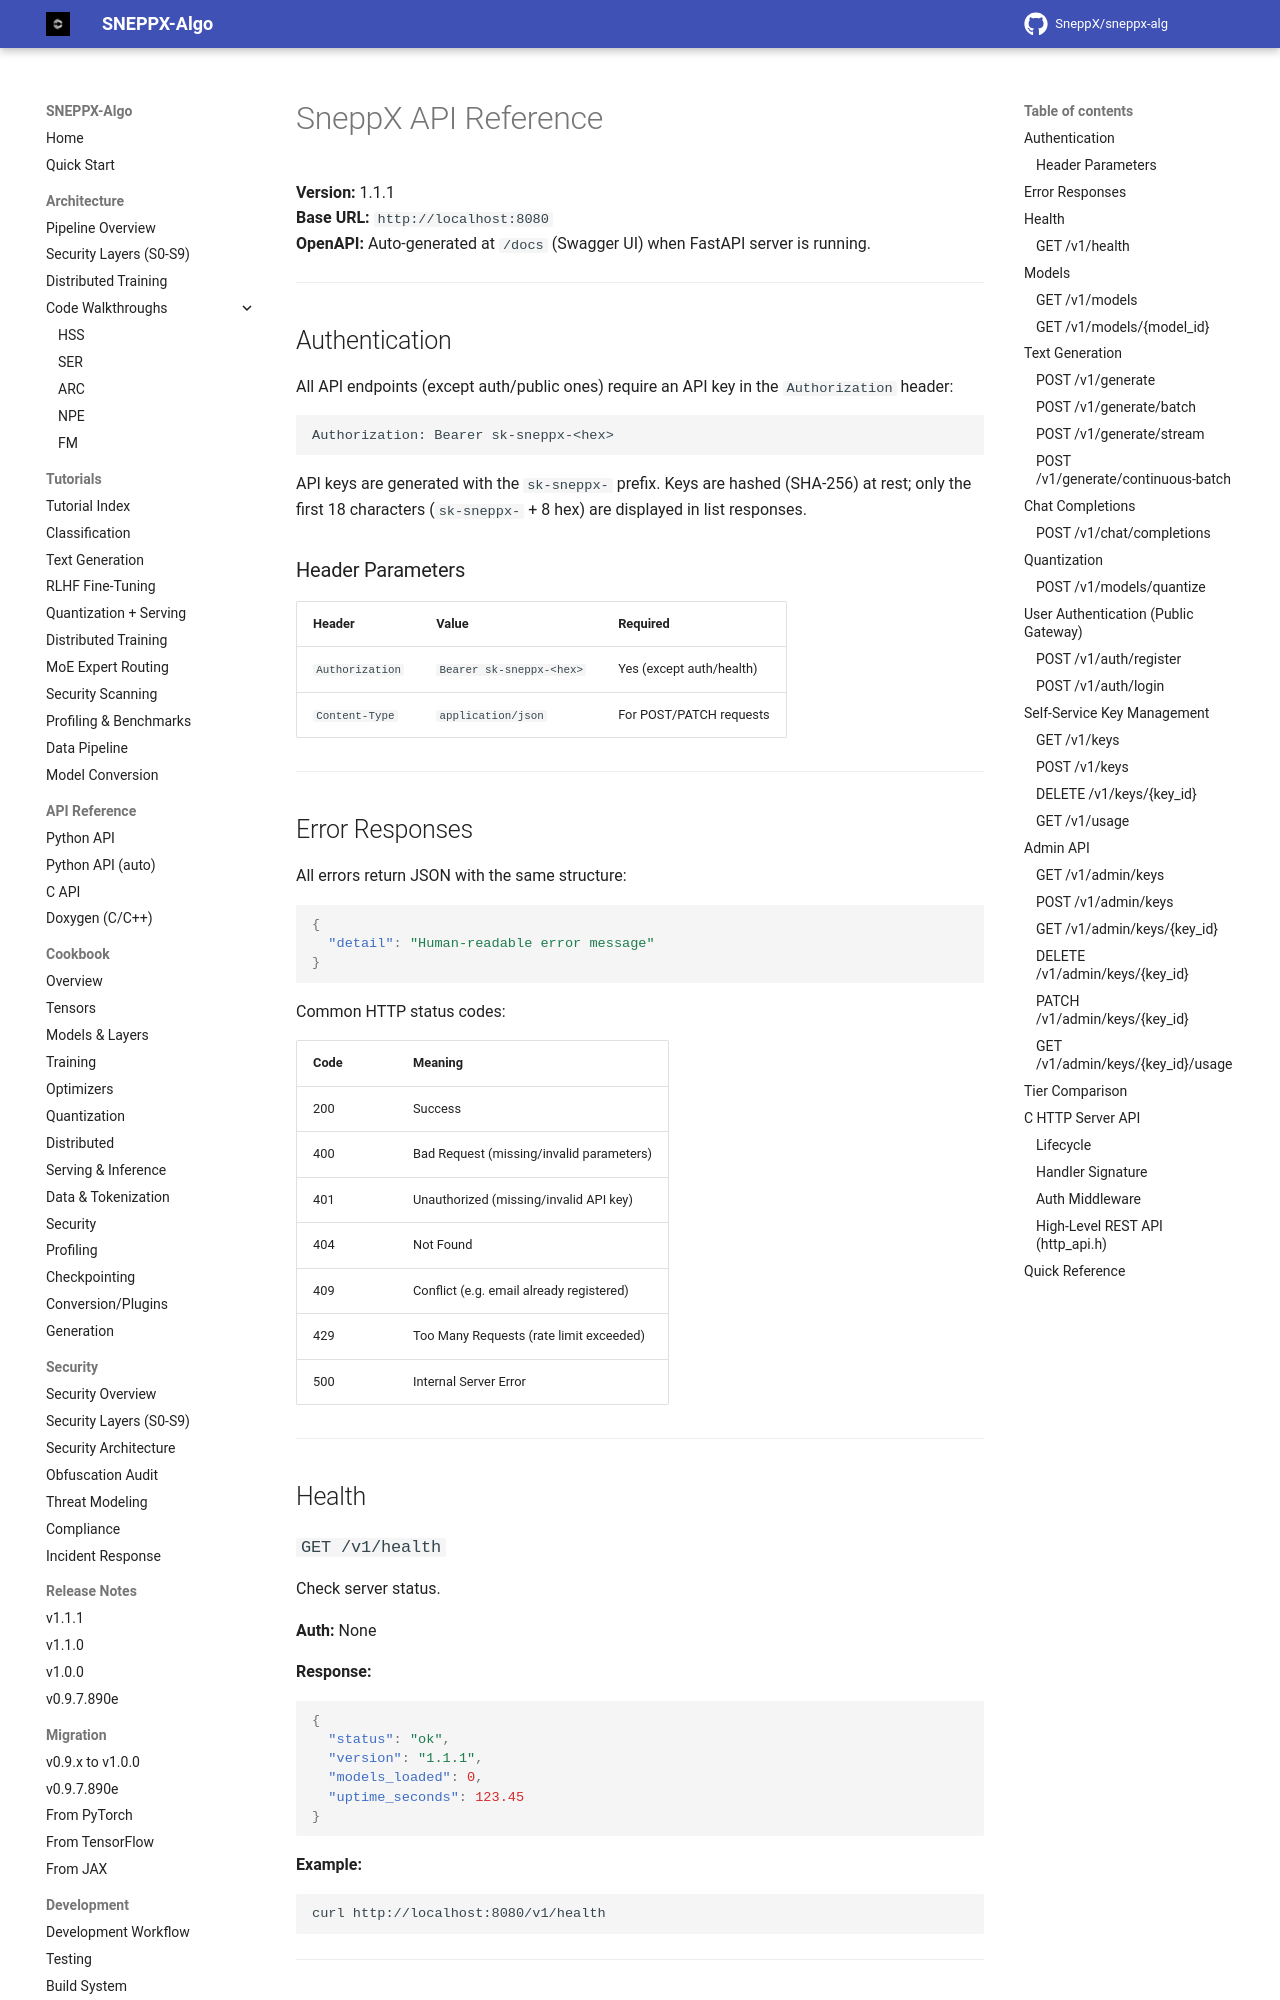

repository: SneppX/sneppx-alg · page: 1.2.0/API_REFERENCE/index.html · generator: mkdocs

---
description: "SneppX-ALG HTTP API endpoint index: authentication headers, request and response formats, and the routes exposed by the reference servers."
---

# SneppX API Reference

**Version:** 1.1.1
**Base URL:** `http://localhost:8080`
**OpenAPI:** Auto-generated at `/docs` (Swagger UI) when FastAPI server is running.

---

## Authentication

All API endpoints (except auth/public ones) require an API key in the `Authorization` header:

```
Authorization: Bearer sk-sneppx-<hex>
```

API keys are generated with the `sk-sneppx-` prefix. Keys are hashed (SHA-256) at rest; only the first 18 characters (`sk-sneppx-` + 8 hex) are displayed in list responses.

### Header Parameters

| Header | Value | Required |
|--------|-------|----------|
| `Authorization` | `Bearer sk-sneppx-<hex>` | Yes (except auth/health) |
| `Content-Type` | `application/json` | For POST/PATCH requests |

---

## Error Responses

All errors return JSON with the same structure:

```json
{
  "detail": "Human-readable error message"
}
```

Common HTTP status codes:

| Code | Meaning |
|------|---------|
| 200 | Success |
| 400 | Bad Request (missing/invalid parameters) |
| 401 | Unauthorized (missing/invalid API key) |
| 404 | Not Found |
| 409 | Conflict (e.g. email already registered) |
| 429 | Too Many Requests (rate limit exceeded) |
| 500 | Internal Server Error |

---

## Health

### `GET /v1/health`

Check server status.

**Auth:** None

**Response:**

```json
{
  "status": "ok",
  "version": "1.1.1",
  "models_loaded": 0,
  "uptime_seconds": 123.45
}
```

**Example:**

```bash
curl http://localhost:8080/v1/health
```

---

## Models
